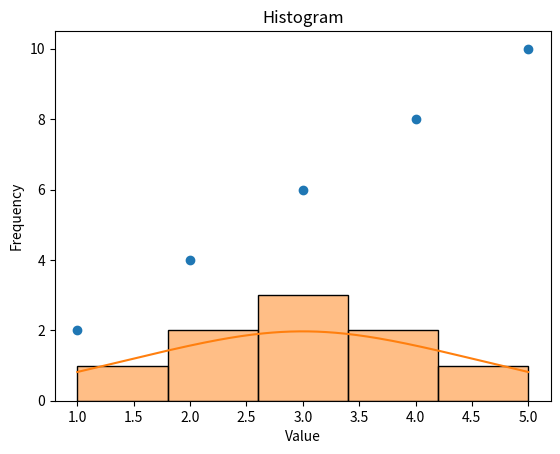

Write the Python code that produced this figure.
import matplotlib.pyplot as plt
import seaborn as sns

# Creating a scatter plot
x = [1, 2, 3, 4, 5]
y = [2, 4, 6, 8, 10]
plt.scatter(x, y)
plt.xlabel("X-axis")
plt.ylabel("Y-axis")
plt.title("Scatter Plot")
plt.show()

# Creating a histogram
data = [1, 2, 2, 3, 3, 3, 4, 4, 5]
sns.histplot(data, bins=5, kde=True)
plt.xlabel("Value")
plt.ylabel("Frequency")
plt.title("Histogram")
plt.show()
